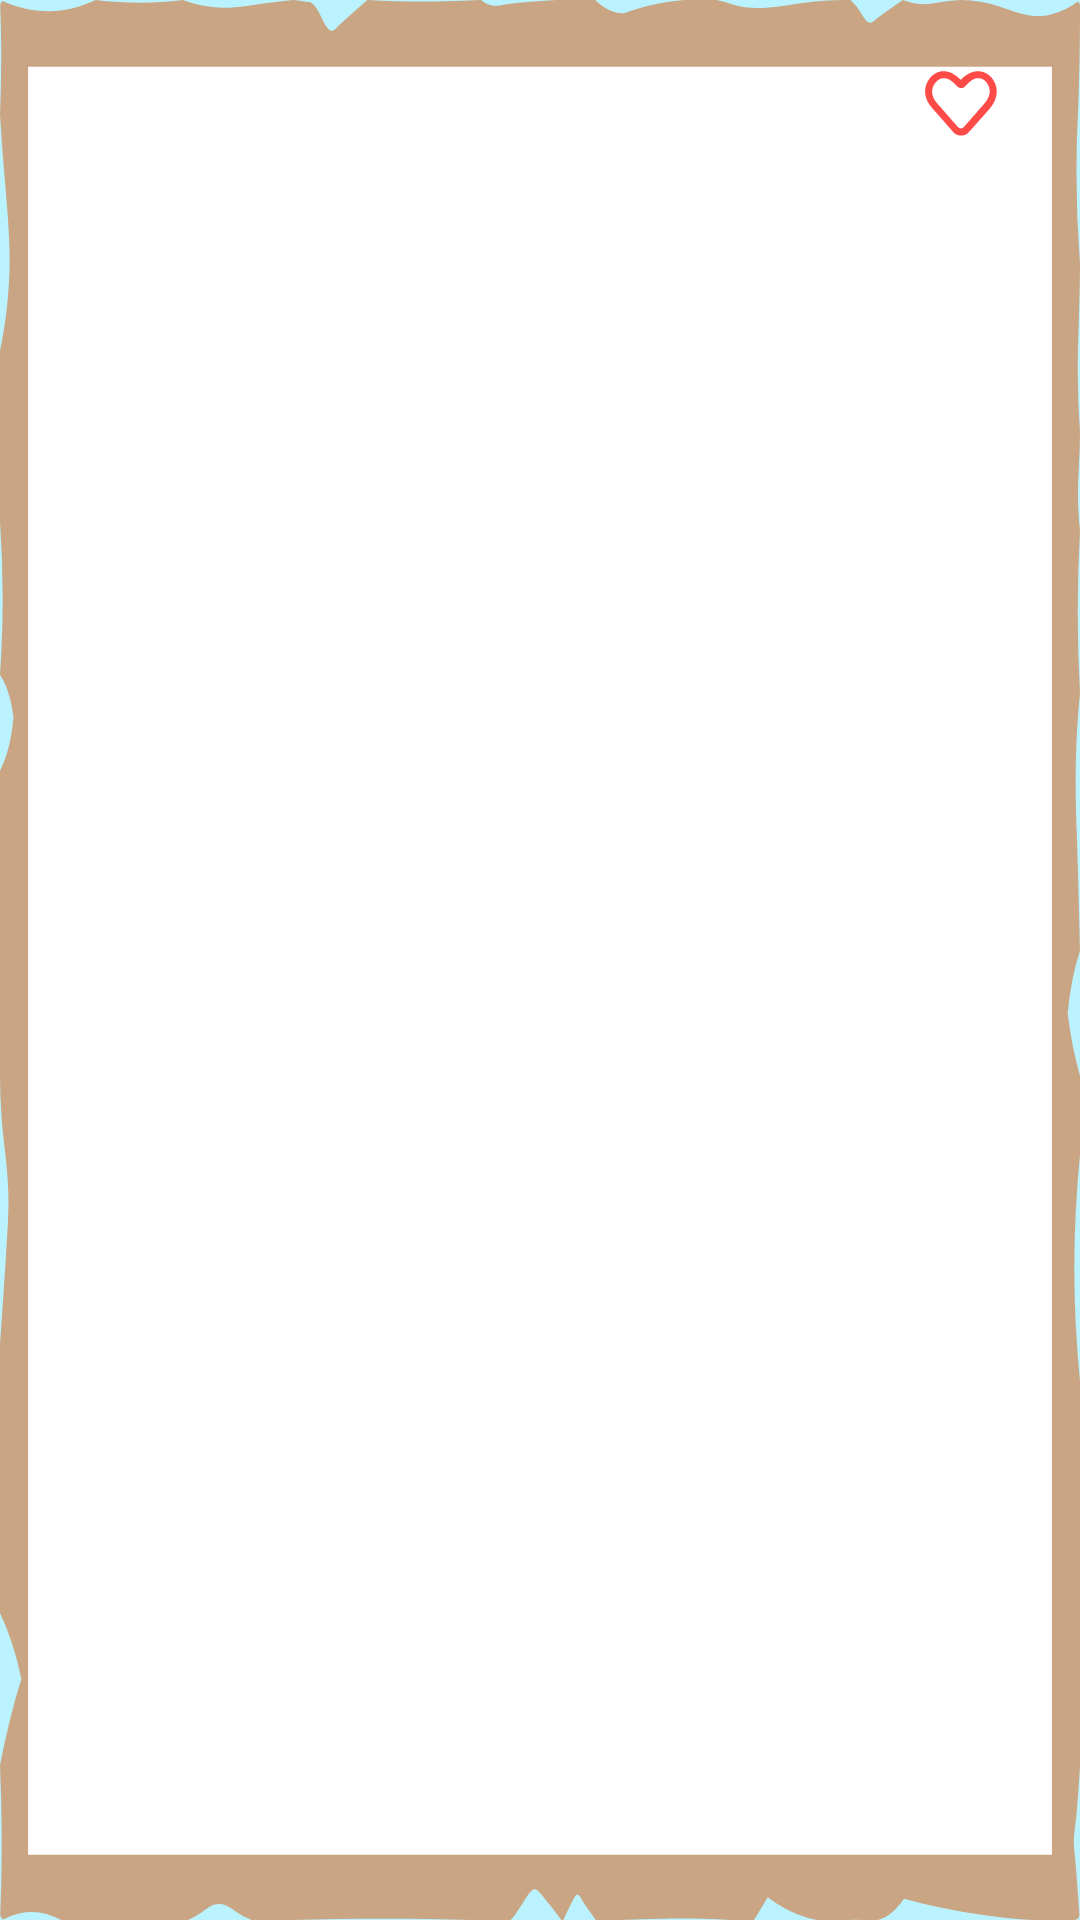

Layout XML and referenced resources for this Android screen:
<!-- AndroidManifest.xml: application theme Theme.AdventourAndroidVersion -->
<!-- res/layout/beacon_card_layout.xml -->
<?xml version="1.0" encoding="utf-8"?>
<androidx.cardview.widget.CardView xmlns:android="http://schemas.android.com/apk/res/android"
    xmlns:app="http://schemas.android.com/apk/res-auto"
    xmlns:tools="http://schemas.android.com/tools"
    android:layout_width="350dp"
    android:layout_height="262.5dp"
    android:layout_marginBottom="10dp"
    app:cardBackgroundColor="@color/transparent"
    app:cardElevation="0dp" >

    <androidx.constraintlayout.widget.ConstraintLayout
        android:layout_width="match_parent"
        android:layout_height="match_parent"
        android:padding="20dp"
        android:background="@drawable/ic_beacon_card" >

        <ImageView
            android:id="@+id/authorImageView"
            android:layout_width="20dp"
            android:layout_height="20dp"
            app:layout_constraintTop_toTopOf="parent"
            app:layout_constraintStart_toStartOf="parent" />

        <TextView
            android:id="@+id/authorTextView"
            android:textStyle="bold"
            android:layout_width="wrap_content"
            android:layout_height="wrap_content"
            app:layout_constraintTop_toTopOf="@id/authorImageView"
            app:layout_constraintBottom_toBottomOf="@id/authorImageView"
            app:layout_constraintStart_toEndOf="@id/authorImageView"
            android:layout_marginStart="5dp"/>

        <ImageView
            android:id="@+id/likeImageView"
            android:clickable="false"
            android:layout_width="30dp"
            android:layout_height="30dp"
            android:layout_marginRight="5dp"
            android:src="@drawable/ic_heart_line_icon"
            app:layout_constraintTop_toTopOf="parent"
            app:layout_constraintEnd_toEndOf="parent"
            app:tint="@color/red_main" />

        <TextView
            android:id="@+id/likeTextView"
            android:layout_width="wrap_content"
            android:layout_height="wrap_content"
            app:layout_constraintTop_toBottomOf="@id/likeImageView"
            app:layout_constraintStart_toStartOf="@id/likeImageView"
            app:layout_constraintEnd_toEndOf="@id/likeImageView"
            android:textSize="14sp"
            android:textColor="@color/red_variant"/>

        <ImageView
            android:id="@+id/locationImageView"
            android:layout_width="120dp"
            android:layout_height="160dp"
            app:layout_constraintTop_toBottomOf="@id/beaconPostDate"
            app:layout_constraintBottom_toBottomOf="parent"
            app:layout_constraintStart_toStartOf="parent"
            app:srcCompat="@color/transparent"
            android:foreground="@drawable/rectangle_brown_variant"
            android:adjustViewBounds="true" />

        <TextView
            android:id="@+id/likesTextView"
            android:layout_width="wrap_content"
            android:layout_height="wrap_content"
            android:ellipsize="end"
            android:maxLines="1"
            android:textColor="@color/red_variant"
            android:textSize="18dp"
            android:textStyle="bold"
            app:layout_constraintBottom_toTopOf="@+id/beaconTitleTextView"
            app:layout_constraintStart_toStartOf="@id/likeImageView"
            app:layout_constraintEnd_toEndOf="@id/likeImageView"
            app:layout_constraintTop_toBottomOf="@+id/likeImageView" />

        <TextView
            android:id="@+id/beaconTitleTextView"
            android:layout_width="175dp"
            android:layout_height="wrap_content"
            app:layout_constraintStart_toEndOf="@id/locationImageView"
            android:layout_marginStart="15dp"
            app:layout_constraintTop_toTopOf="@id/locationImageView"
            android:textSize="18dp"
            android:textStyle="bold"
            android:textColor="@color/black"
            android:maxLines="2"
            android:ellipsize="end"/>

        <TextView
            android:id="@+id/beaconDescriptionTextView"
            android:layout_width="175dp"
            android:layout_height="wrap_content"
            app:layout_constraintStart_toStartOf="@id/beaconTitleTextView"
            app:layout_constraintTop_toBottomOf="@id/beaconTitleTextView"
            android:textSize="16dp"
            android:maxLines="6"
            android:ellipsize="end"/>

        <TextView
            android:id="@+id/beaconPostDate"
            android:layout_width="175dp"
            android:layout_height="wrap_content"
            android:ellipsize="end"
            android:maxLines="6"
            android:textSize="14dp"
            android:textStyle="italic"
            app:layout_constraintStart_toStartOf="parent"
            app:layout_constraintTop_toBottomOf="@id/authorImageView" />

    </androidx.constraintlayout.widget.ConstraintLayout>

</androidx.cardview.widget.CardView>
<!-- resources referenced by this layout -->
<resources>
  <color name="black">#FF000000</color>
  <color name="red_main">#ff4b47</color>
  <color name="red_variant">#cf393e</color>
  <color name="transparent">#00000000</color>
  <!-- drawable ic_beacon_card: vector/xml drawable (drawable, 2877 chars, omitted) -->
  <!-- drawable ic_heart_line_icon (drawable) -->
  <vector xmlns:android="http://schemas.android.com/apk/res/android"
      android:width="25dp"
      android:height="25dp"
      android:viewportWidth="25"
      android:viewportHeight="25">
    <path
        android:pathData="M12.8,21c-0.9,0 -1.7,-0.4 -2.2,-1l-5.6,-6.4v0C2.7,11.2 2.2,8.4 3.5,6C4.3,4.5 5.6,3.5 7,3.2c1.4,-0.3 3,0.1 4.3,1.1c0.5,0.4 1,0.8 1.4,1.2c0.4,-0.4 0.8,-0.8 1.4,-1.2c1.4,-1 2.9,-1.4 4.3,-1.1C19.9,3.5 21.2,4.5 22,6c1.3,2.4 0.8,5.2 -1.4,7.7L15,20C14.4,20.7 13.6,21 12.8,21zM6.4,12.3l5.6,6.4c0.4,0.4 1.1,0.4 1.5,0l5.6,-6.4c1,-1.1 2.4,-3.2 1.2,-5.4c-0.6,-1 -1.3,-1.7 -2.2,-1.8c-0.9,-0.2 -1.8,0.1 -2.7,0.8c-0.7,0.6 -1.3,1.2 -1.6,1.5c-0.2,0.3 -0.6,0.4 -1,0.4c0,0 0,0 0,0c-0.4,0 -0.7,-0.2 -1,-0.4c-0.3,-0.3 -0.9,-1 -1.6,-1.5C9.3,5.2 8.3,4.9 7.5,5.1C6.6,5.3 5.8,5.9 5.2,7C4,9.1 5.4,11.3 6.4,12.3L6.4,12.3zM13.3,6.1C13.3,6.1 13.3,6.1 13.3,6.1C13.3,6.1 13.3,6.1 13.3,6.1z"
        android:fillColor="#FFFFFF"/>
  </vector>
  <!-- drawable rectangle_brown_variant (drawable) -->
  <?xml version="1.0" encoding="utf-8"?>
  <shape xmlns:android="http://schemas.android.com/apk/res/android"
      android:shape="rectangle">
  
      <stroke
          android:width="5dp"
          android:color="@color/brown_variant"/>
  
  </shape>
  <style name="Theme.AdventourAndroidVersion" parent="Theme.MaterialComponents.DayNight.NoActionBar">
          <item name="android:actionBarStyle">@style/ThemeActionBar</item>
          
          <item name="colorPrimary">@color/red_main</item>
          <item name="colorPrimaryVariant">@color/red_variant</item>
          <item name="colorOnPrimary">@color/white</item>
          
          <item name="colorSecondary">@color/blue_main</item>
          <item name="colorSecondaryVariant">@color/blue_variant</item>
          <item name="colorOnSecondary">@color/white</item>
          
          <item name="android:statusBarColor" tools:targetApi="l">?attr/colorSecondaryVariant</item>
          
          <item name="android:colorBackground">@color/cyan_main</item>
          <item name="android:textColor">@color/navy_main</item>
          <item name="android:textColorHint">@color/blue_main</item>
      </style>
  <color name="brown_variant">#a47d73</color>
  <style name="ThemeActionBar" parent="Widget.AppCompat.Light.ActionBar.Solid">
          <item name="android:background">@null</item>
          
          <item name="background">@null</item>
      </style>
  <color name="white">#FFFFFFFF</color>
  <color name="blue_main">#1d66c0</color>
  <color name="blue_variant">#184da9</color>
  <color name="cyan_main">#baf3ff</color>
  <color name="navy_main">#0e315c</color>
</resources>
